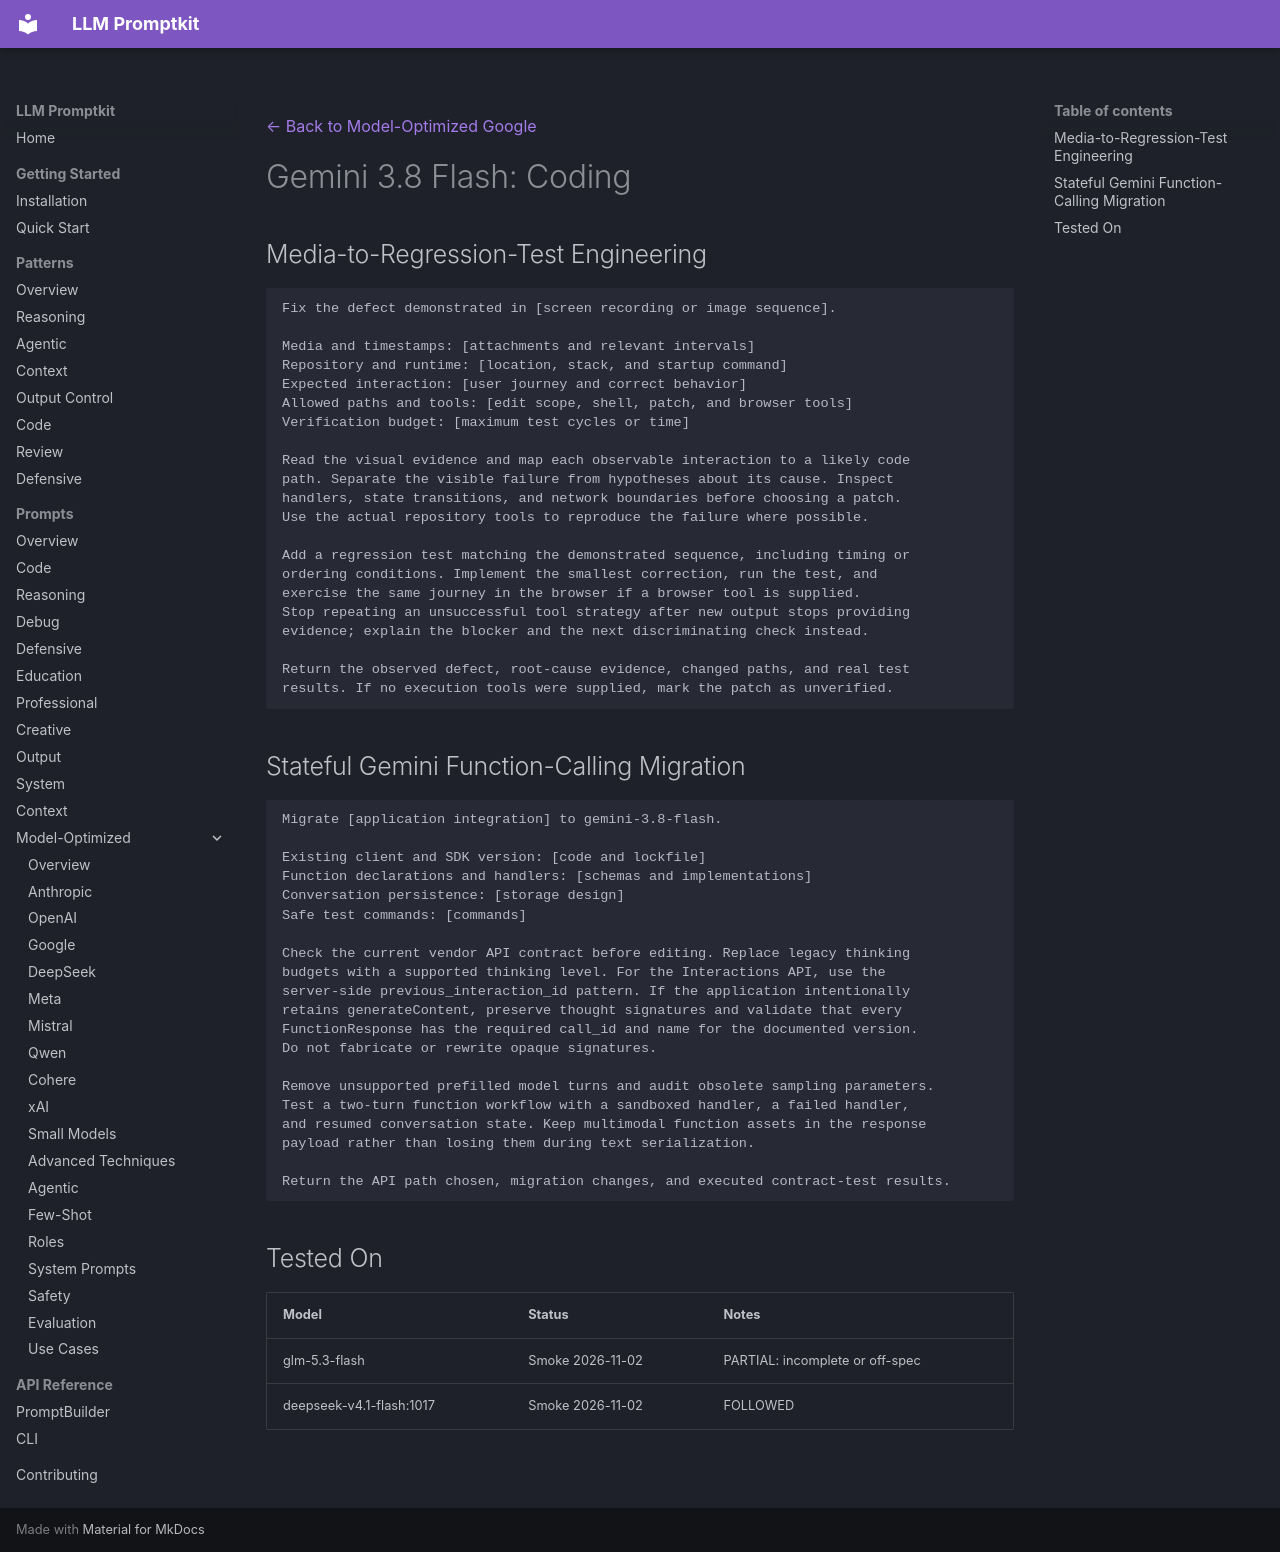

repository: Petsku01/promptkit · page: prompts/model-optimized/google/gemini-3.8-flash-coding/index.html · generator: mkdocs

---
category: "model-optimized"
title: "Gemini 3.8 Flash: Coding"
subcategory: "google"
model: "gemini-3.8-flash"
source: "promptkit-authored"
---
[← Back to Model-Optimized Google](../index.md)

# Gemini 3.8 Flash: Coding

## Media-to-Regression-Test Engineering
```
Fix the defect demonstrated in [screen recording or image sequence].

Media and timestamps: [attachments and relevant intervals]
Repository and runtime: [location, stack, and startup command]
Expected interaction: [user journey and correct behavior]
Allowed paths and tools: [edit scope, shell, patch, and browser tools]
Verification budget: [maximum test cycles or time]

Read the visual evidence and map each observable interaction to a likely code
path. Separate the visible failure from hypotheses about its cause. Inspect
handlers, state transitions, and network boundaries before choosing a patch.
Use the actual repository tools to reproduce the failure where possible.

Add a regression test matching the demonstrated sequence, including timing or
ordering conditions. Implement the smallest correction, run the test, and
exercise the same journey in the browser if a browser tool is supplied.
Stop repeating an unsuccessful tool strategy after new output stops providing
evidence; explain the blocker and the next discriminating check instead.

Return the observed defect, root-cause evidence, changed paths, and real test
results. If no execution tools were supplied, mark the patch as unverified.
```

## Stateful Gemini Function-Calling Migration
```
Migrate [application integration] to gemini-3.8-flash.

Existing client and SDK version: [code and lockfile]
Function declarations and handlers: [schemas and implementations]
Conversation persistence: [storage design]
Safe test commands: [commands]

Check the current vendor API contract before editing. Replace legacy thinking
budgets with a supported thinking level. For the Interactions API, use the
server-side previous_interaction_id pattern. If the application intentionally
retains generateContent, preserve thought signatures and validate that every
FunctionResponse has the required call_id and name for the documented version.
Do not fabricate or rewrite opaque signatures.

Remove unsupported prefilled model turns and audit obsolete sampling parameters.
Test a two-turn function workflow with a sandboxed handler, a failed handler,
and resumed conversation state. Keep multimodal function assets in the response
payload rather than losing them during text serialization.

Return the API path chosen, migration changes, and executed contract-test results.
```

## Tested On

| Model | Status | Notes |
|-------|--------|-------|
| glm-5.3-flash | Smoke 2026-11-02 | PARTIAL: incomplete or off-spec |
| deepseek-v4.1-flash:1017 | Smoke 2026-11-02 | FOLLOWED |
